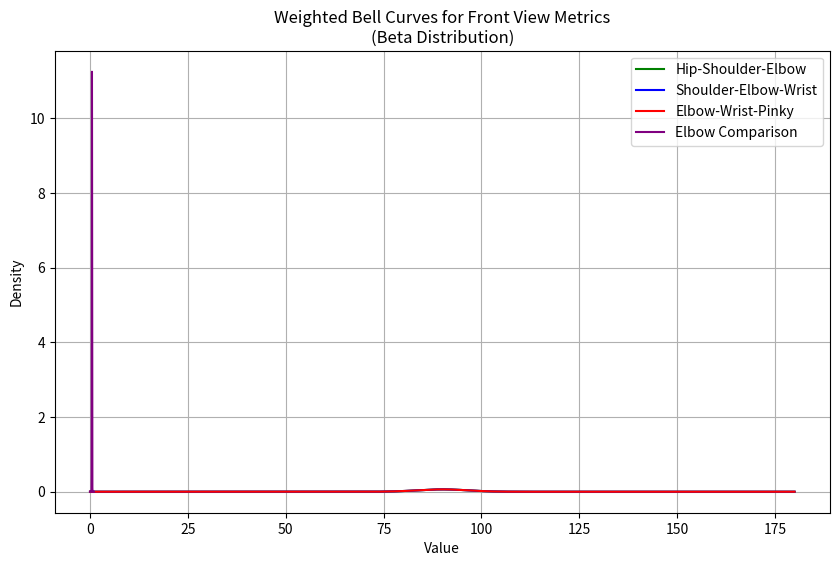

Reproduce this figure in Python.
import numpy as np
import matplotlib.pyplot as plt
import math
from scipy.stats import beta

NUM_CLIPS = 0

def calculate_angle(vertex, a, b):
    """
    Calculate the angle (in degrees) between three points: a -> vertex -> b.
    
    Inputs:
        a       = point 1 (e.g., hip for hse, shoulder for sew, or elbow for ewp)
        vertex  = point 2 (e.g., shoulder for hse, elbow for sew, or wrist for ewp)
        b       = point 3 (e.g., elbow for hse, wrist for sew, or pinky for ewp)
    
    Output:
        Angle in degrees between a -> vertex -> b.
    """
    AV = (a[0] - vertex[0], a[1] - vertex[1])
    BV = (b[0] - vertex[0], b[1] - vertex[1])
    
    dot_product = AV[0]*BV[0] + AV[1]*BV[1]
    AV_magnitude = math.sqrt(AV[0]**2 + AV[1]**2)
    BV_magnitude = math.sqrt(BV[0]**2 + BV[1]**2)
    
    if AV_magnitude == 0 or BV_magnitude == 0:
        return 0.0
    
    cos_value = max(min(dot_product / (AV_magnitude * BV_magnitude), 1.0), -1.0)
    return math.degrees(math.acos(cos_value))

def process_front_data(hip, shoulder, left_elbow, right_elbow, wrist, pinky):
    """
    Processes frames of front-view data and computes four arrays:
      - hse: Hip -> Shoulder -> Elbow angles (vertex = shoulder)
      - sew: Shoulder -> Elbow -> Wrist angles (vertex = elbow)
      - ewp: Elbow -> Wrist -> Pinky angles (vertex = wrist)
      - ec : Elbow Comparison metric = (|left_elbow_y - right_elbow_y|) / (distance between left_wrist and left_elbow)
    
    Inputs:
        hip         = list of hip coordinates
        shoulder    = list of shoulder coordinates
        left_elbow  = list of left elbow coordinates
        right_elbow = list of right elbow coordinates
        wrist       = list of wrist coordinates
        pinky       = list of pinky coordinates
        
    Outputs:
        hse_array, sew_array, ewp_array, ec_array as numpy arrays.
    """
    hse_list = []
    sew_list = []
    ewp_list = []
    ec_list = []
    
    for i in range(len(hip)):
        h = hip[i]
        s = shoulder[i]
        le = left_elbow[i]
        re = right_elbow[i]
        w = wrist[i]
        p = pinky[i]
        
        # Hip-Shoulder-Elbow (hse): angle at shoulder using points: hip, shoulder, left_elbow.
        angle_hse = calculate_angle(s, h, le)
        hse_list.append(angle_hse)
        
        # Shoulder-Elbow-Wrist (sew): angle at left_elbow using points: shoulder, left_elbow, wrist.
        angle_sew = calculate_angle(le, s, w)
        sew_list.append(angle_sew)
        
        # Elbow-Wrist-Pinky (ewp): angle at wrist using points: left_elbow, wrist, pinky.
        angle_ewp = calculate_angle(w, le, p)
        ewp_list.append(angle_ewp)
        
        # Elbow Comparison (ec):
        # Compute absolute difference in y-coordinate between left_elbow and right_elbow.
        diff_y = abs(le[1] - re[1])
        # Calculate length of left arm: distance between left_elbow and wrist.
        length_left_arm = math.sqrt((w[0] - le[0])**2 + (w[1] - le[1])**2)
        if length_left_arm == 0:
            ec = 0.0
        else:
            ec = diff_y / length_left_arm
        ec_list.append(ec)
    
    return np.array(hse_list), np.array(sew_list), np.array(ewp_list), np.array(ec_list)

def calculate_distribution_parameters(angles, max_val=180):
    """
    Calculates distribution parameters for a given set of values by scaling
    them to the [0,1] interval and fitting a Beta distribution.
    
    Inputs:
        angles  = numpy array of values (in degrees by default; for ratios, adjust max_val)
        max_val = maximum value (default is 180 for angles; for ratios use 1)
    
    Outputs:
        A dictionary containing:
            - mean: sample mean
            - std: sample standard deviation
            - alpha: Beta distribution alpha parameter
            - beta: Beta distribution beta parameter
    """
    mean_val = float(np.mean(angles))
    std_val = float(np.std(angles))
    m_y = mean_val / max_val
    s_y_sq = (std_val**2) / (max_val**2)
    
    if s_y_sq <= 0:
        alpha = beta_val = 100
    else:
        factor = (m_y * (1 - m_y) / s_y_sq) - 1
        alpha = m_y * factor
        beta_val = (1 - m_y) * factor
    
    return {"mean": mean_val, "std": std_val, "alpha": alpha, "beta": beta_val}

def generate_front_plot(dist_params_hse, dist_params_sew, dist_params_ewp, dist_params_ec, view_name="front", save_plot=True):
    """
    Generates and (optionally) saves a plot of the weighted bell curves for the front-view metrics,
    using a Beta distribution scaled to [0,180] for angle metrics and [0,1] for the elbow comparison.
    
    Inputs:
        dist_params_hse = distribution parameters for Hip-Shoulder-Elbow angles.
        dist_params_sew = distribution parameters for Shoulder-Elbow-Wrist angles.
        dist_params_ewp = distribution parameters for Elbow-Wrist-Pinky angles.
        dist_params_ec  = distribution parameters for the Elbow Comparison metric (max_val assumed to be 1).
        view_name       = name of the view, default "front".
        save_plot       = if True, the plot is saved to file.
    """
    # For the angle metrics, we use the [0,180] domain.
    x_angles = np.linspace(0, 180, 200)
    y_hse = (1/180.0) * beta.pdf(x_angles/180.0, dist_params_hse["alpha"], dist_params_hse["beta"])
    y_sew = (1/180.0) * beta.pdf(x_angles/180.0, dist_params_sew["alpha"], dist_params_sew["beta"])
    y_ewp = (1/180.0) * beta.pdf(x_angles/180.0, dist_params_ewp["alpha"], dist_params_ewp["beta"])
    
    # For the elbow comparison, we assume values in [0,1].
    x_ec = np.linspace(0, 1, 200)
    y_ec = beta.pdf(x_ec, dist_params_ec["alpha"], dist_params_ec["beta"])
    
    plt.figure(figsize=(10, 6))
    plt.plot(x_angles, y_hse, label='Hip-Shoulder-Elbow', color='green')
    plt.plot(x_angles, y_sew, label='Shoulder-Elbow-Wrist', color='blue')
    plt.plot(x_angles, y_ewp, label='Elbow-Wrist-Pinky', color='red')
    plt.plot(x_ec, y_ec, label='Elbow Comparison', color='purple')
    plt.title(f'Weighted Bell Curves for {view_name.capitalize()} View Metrics\n(Beta Distribution)')
    plt.xlabel('Value')
    plt.ylabel('Density')
    plt.legend()
    plt.grid(True)
    
    if save_plot:
        plot_filename = f"{view_name}_view_bell_curve.png"
        plt.savefig(plot_filename)
        print(f"Saved {view_name} view bell curve plot to '{plot_filename}'")
    plt.close()

def main():
    # Dummy data for front view (3 frames for demonstration; typically 20+ frames)
    hip = [[90, 180], [91, 181], [92, 182]]
    shoulder = [[100, 200], [101, 201], [102, 202]]
    left_elbow = [[110, 250], [111, 251], [112, 252]]
    right_elbow = [[115, 255], [116, 256], [117, 257]]
    wrist = [[120, 300], [121, 301], [122, 302]]
    pinky = [[125, 305], [126, 306], [127, 307]]
    
    # Process front view data to compute four metrics.
    angle_hse, angle_sew, angle_ewp, elbow_comp = process_front_data(hip, shoulder, left_elbow, right_elbow, wrist, pinky)
    
    # Calculate distribution parameters for each metric.
    dist_params_hse = calculate_distribution_parameters(angle_hse)         # Using default max_val=180.
    dist_params_sew = calculate_distribution_parameters(angle_sew)         # Using default max_val=180.
    dist_params_ewp = calculate_distribution_parameters(angle_ewp)         # Using default max_val=180.
    dist_params_ec = calculate_distribution_parameters(elbow_comp, max_val=1)  # For ratios, max_val=1.
    
    # Generate the plot for front view.
    generate_front_plot(dist_params_hse, dist_params_sew, dist_params_ewp, dist_params_ec, view_name="front")
    
    # Print the computed distribution parameters.
    print("Front view Hip-Shoulder-Elbow parameters:", dist_params_hse)
    print("Front view Shoulder-Elbow-Wrist parameters:", dist_params_sew)
    print("Front view Elbow-Wrist-Pinky parameters:", dist_params_ewp)
    print("Front view Elbow Comparison parameters:", dist_params_ec)

if __name__ == "__main__":
    main()
